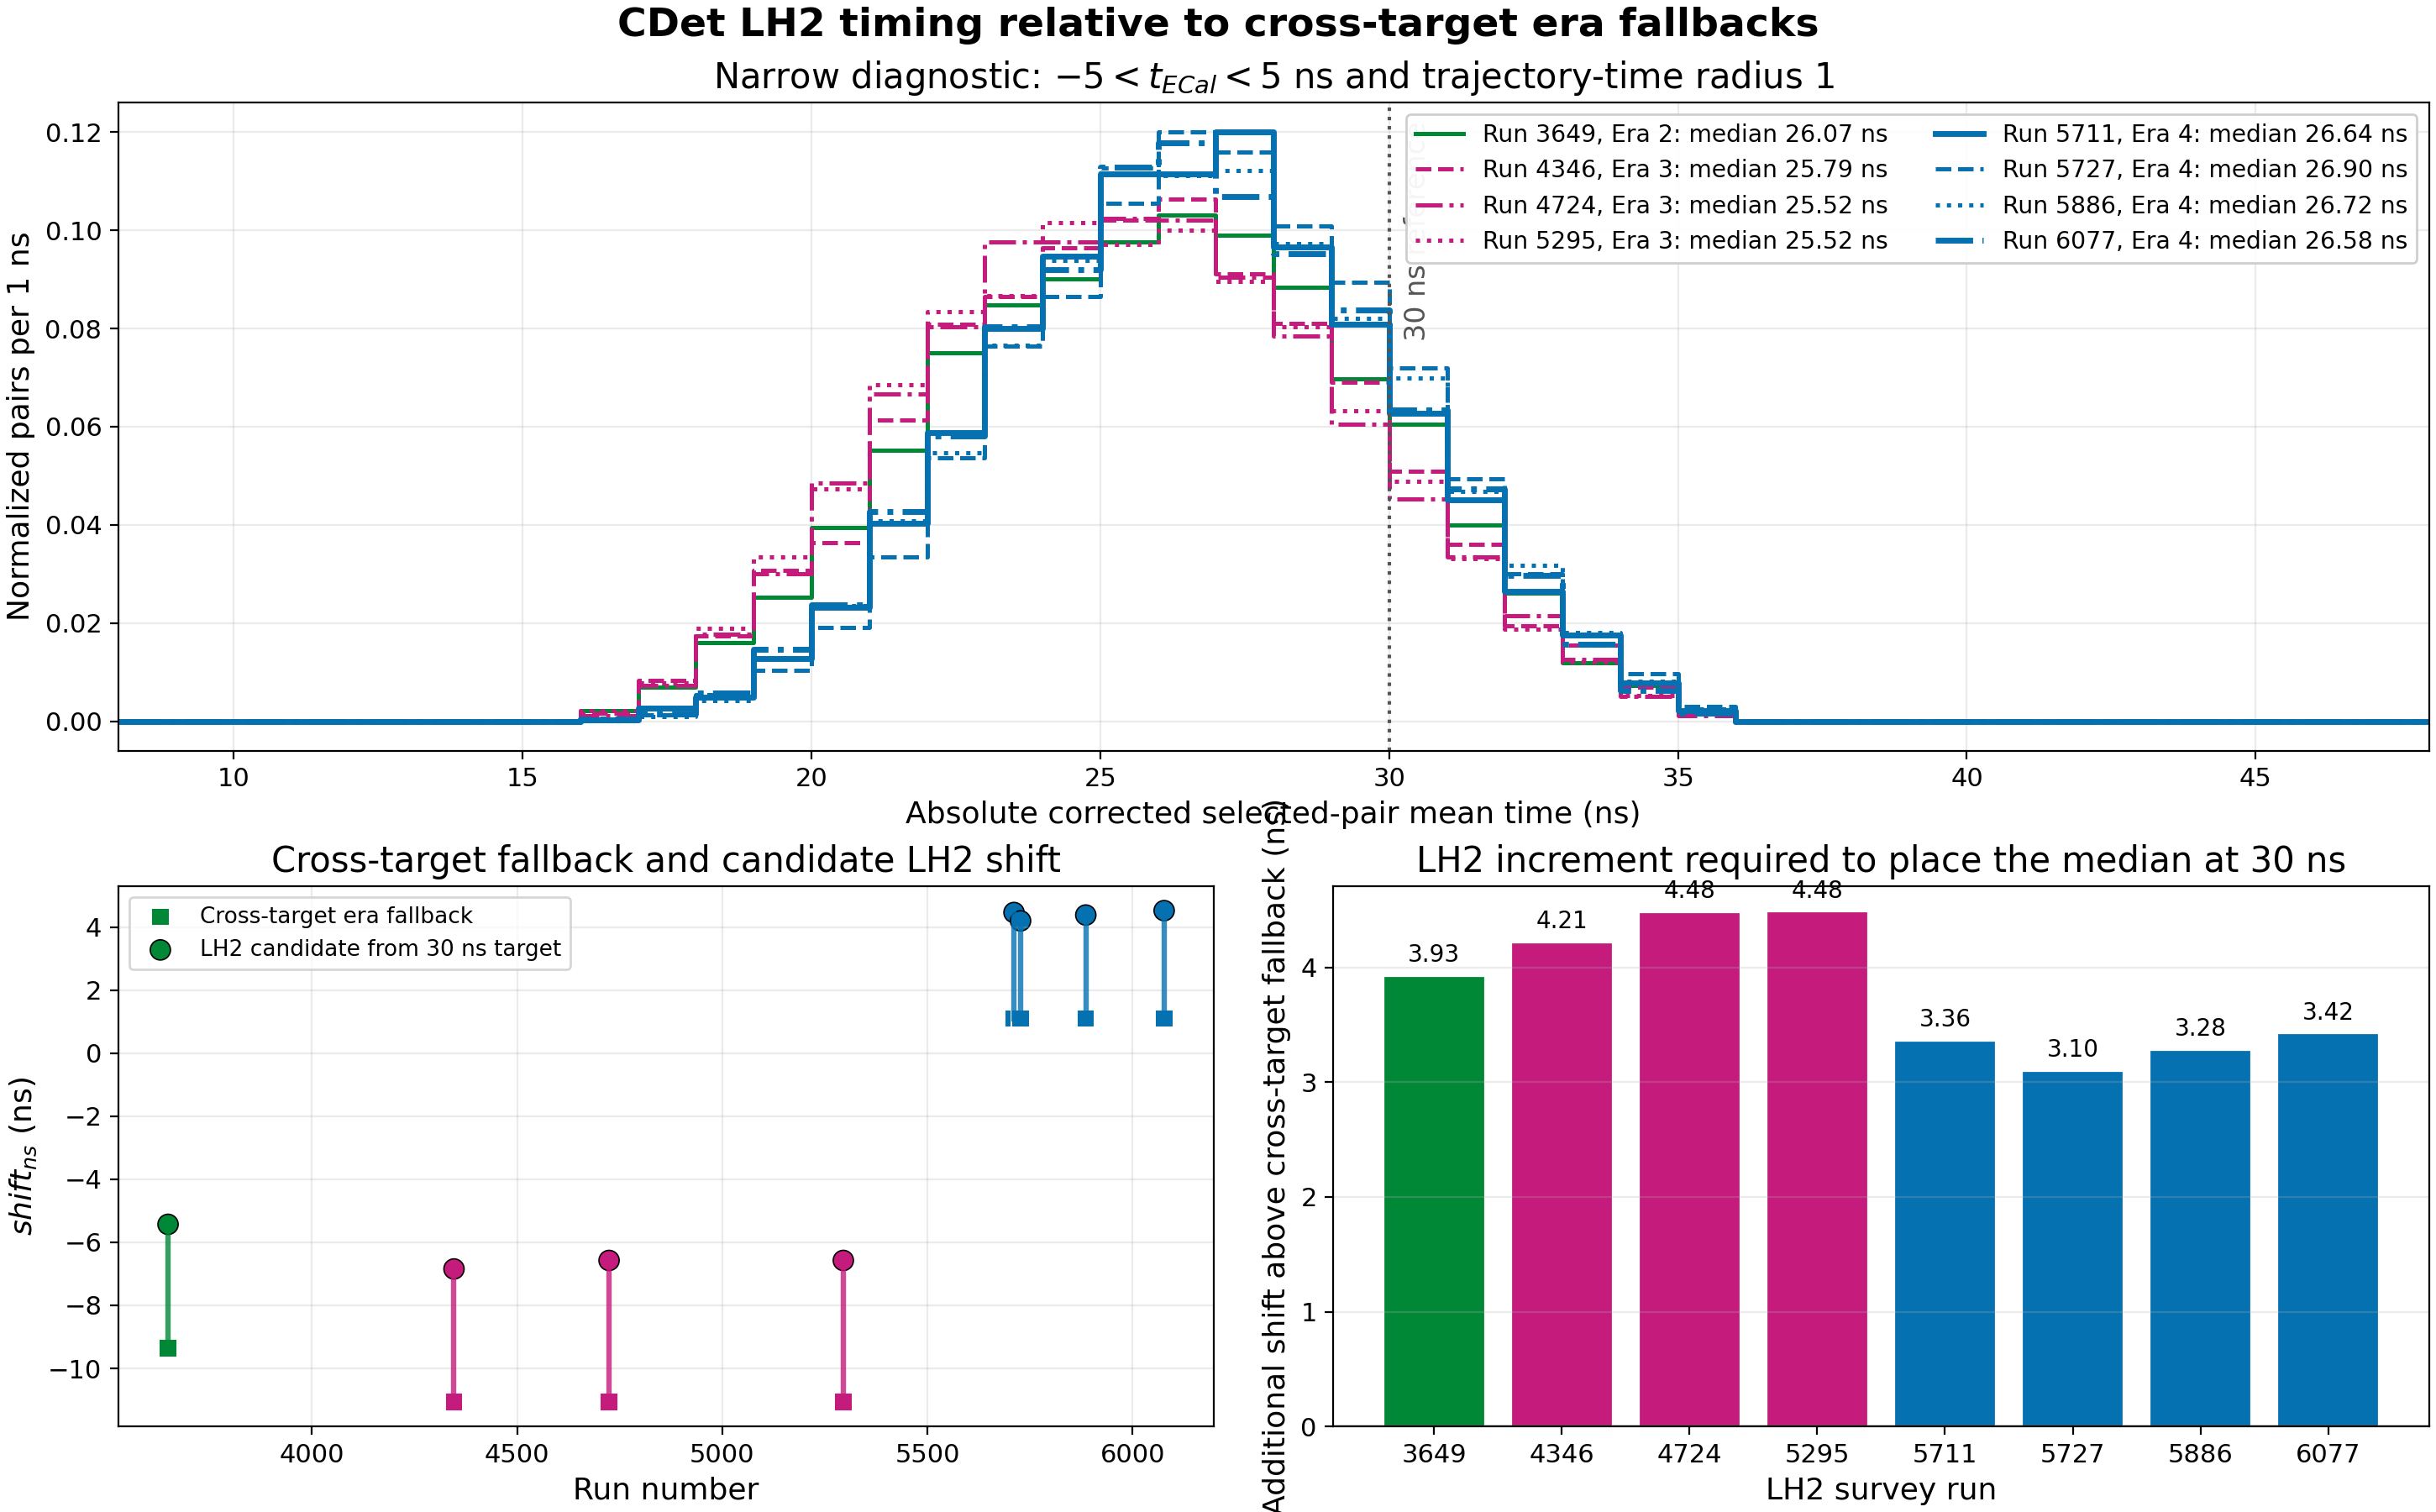

The file beside this chart, header and first rows:
run	era	entries	era_shift_ns	replay_shift_ns	historical_independent_shift_ns	pair_time_mean_ns	pair_time_median_ns	pair_time_rms_ns	correction_to_30_ns	candidate_shift_ns	increment_above_era_ns	ecal_minus_pair_mean_ns	ecal_minus_pair_median_ns	ecal_minus_pair_rms_ns
3649	2	5790	-9.359	-9.359		26.01	26.07	3.616	3.928	-5.431	3.928	-25.93	-25.9	2.269
4346	3	7089	-11.06	-11.06		25.79	25.79	3.611	4.215	-6.846	4.215	-25.78	-25.71	2.341
4724	3	12487	-11.06	-11.06		25.58	25.52	3.573	4.484	-6.577	4.484	-25.74	-25.65	2.321
5295	3	8741	-11.06	-11.06		25.56	25.52	3.617	4.485	-6.576	4.485	-25.75	-25.67	2.353
5711	4	5278	1.095	1.095	3.422	26.62	26.64	3.305	3.363	4.459	3.363	-26.26	-26.31	2.293
5727	4	7413	1.095	1.095		26.9	26.9	3.277	3.098	4.194	3.098	-26.31	-26.29	2.289
5886	4	11590	1.095	1.095		26.74	26.72	3.323	3.283	4.379	3.283	-26.3	-26.35	2.279
6077	4	10313	1.095	1.095	2.913	26.6	26.58	3.32	3.423	4.519	3.423	-26.14	-26.14	2.285
